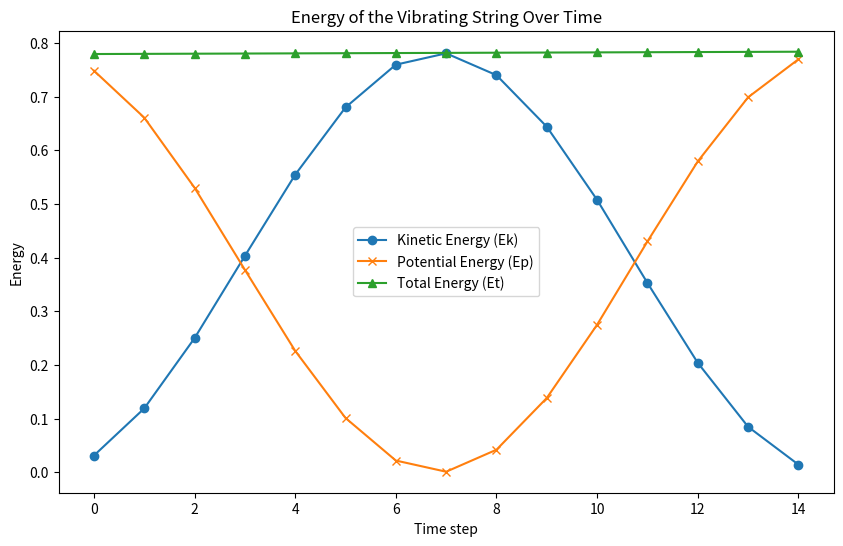

This chart was generated by the following Python code:
import numpy as np
import matplotlib.pyplot as plt


def simulate_string_motion(L, N, dt, total_time):
    dx = L / N
    x = np.linspace(0, L, N + 1)
    y = np.sin(x)  
    v = np.zeros(N + 1)

    ek = []
    ep = []
    et = []

    for t in np.arange(0, total_time, dt):

        a = np.zeros(N + 1)
        for i in range(1, N):
            a[i] = (y[i - 1] - 2 * y[i] + y[i + 1]) / dx ** 2


        y_mid = y + 0.5 * dt * v
        v_mid = v + 0.5 * dt * a


        a_mid = np.zeros(N + 1)
        for i in range(1, N):
            a_mid[i] = (y_mid[i - 1] - 2 * y_mid[i] + y_mid[i + 1]) / dx ** 2

        # Calculate full step
        y += dt * v_mid
        v += dt * a_mid


        y[0], y[-1] = 0, 0


        ek.append(0.5 * np.sum(v ** 2) * dx)
        ep.append(0.5 * np.sum((y[1:] - y[:-1]) ** 2) / dx)
        et.append(ek[-1] + ep[-1])

    return ek, ep, et



L = np.pi
N = 10
dt = 0.2
total_time = 3

ek, ep, et = simulate_string_motion(L, N, dt, total_time)


plt.figure(figsize=(10, 6))
plt.plot(ek, label='Kinetic Energy (Ek)', marker='o')
plt.plot(ep, label='Potential Energy (Ep)', marker='x')
plt.plot(et, label='Total Energy (Et)', marker='^')
plt.title('Energy of the Vibrating String Over Time')
plt.xlabel('Time step')
plt.ylabel('Energy')
plt.legend()
plt.show()